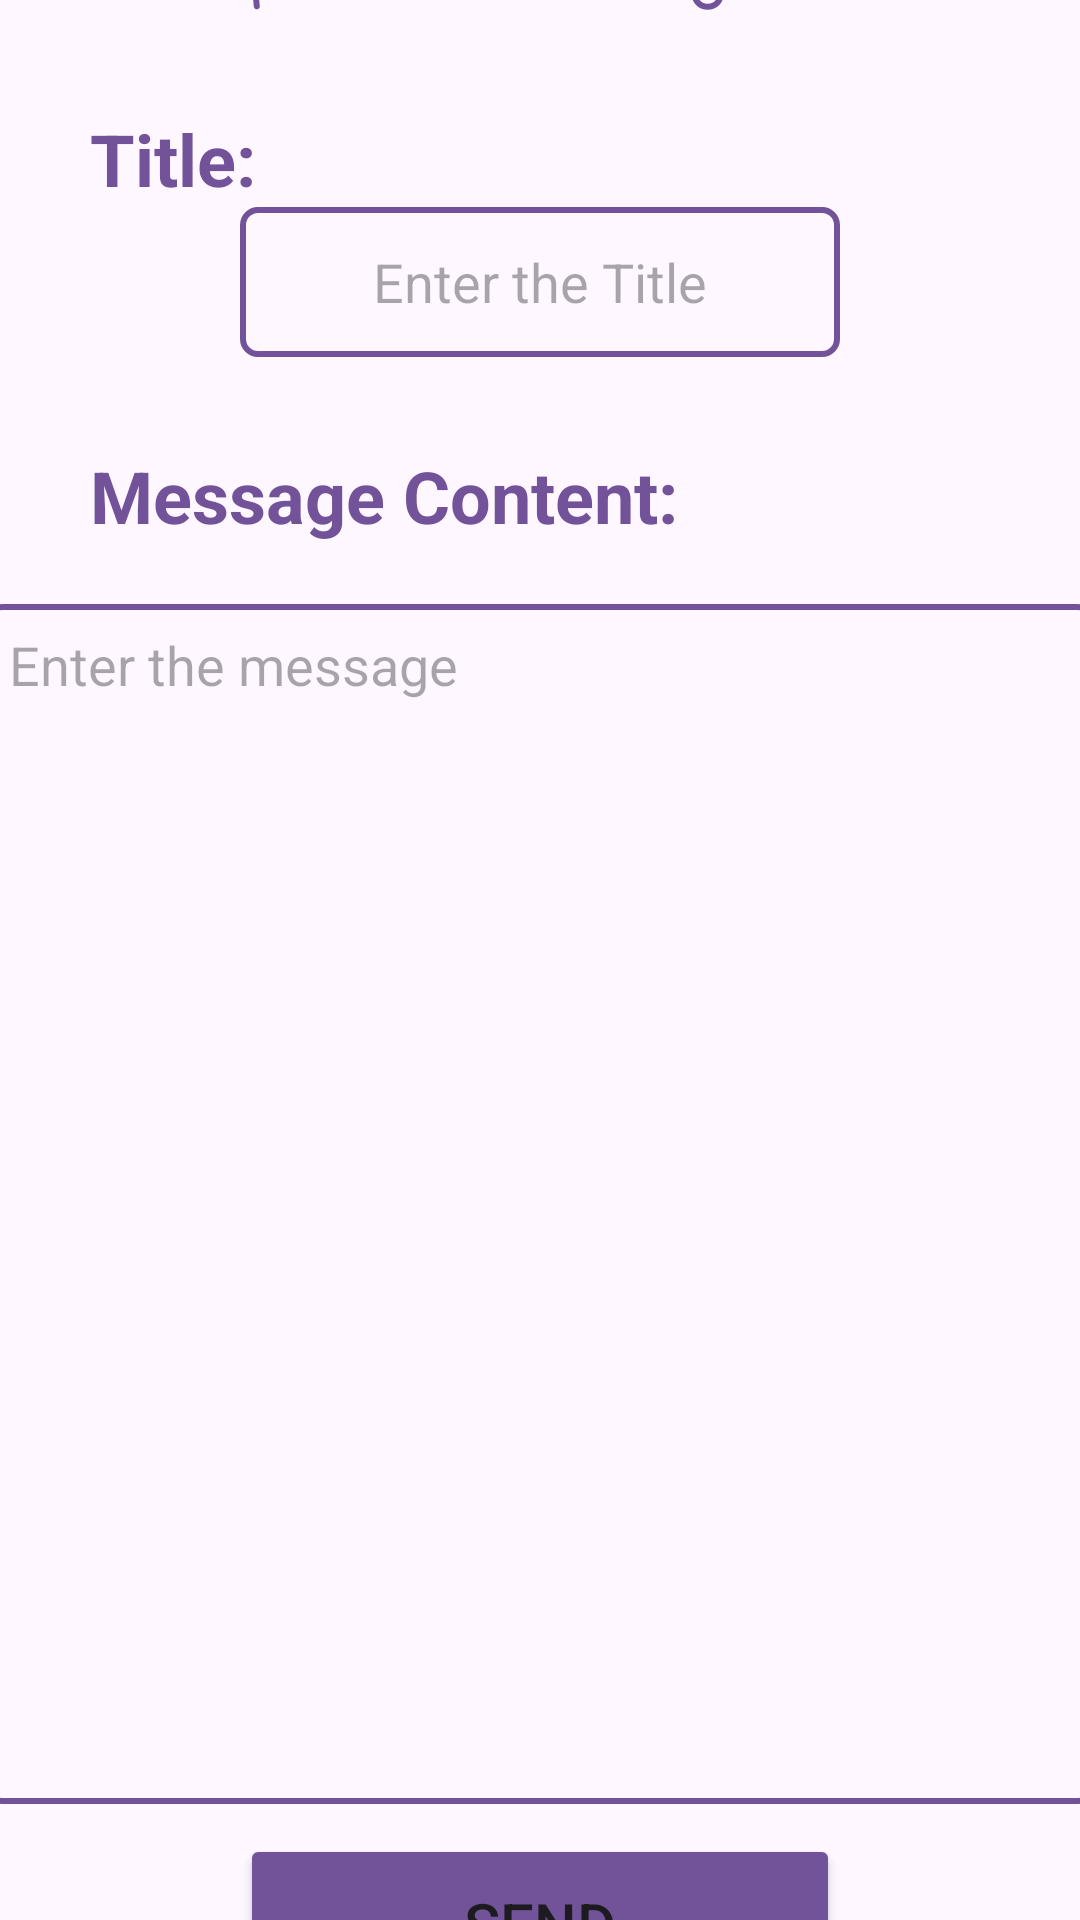

Here is an Android app screen rendered from its layout file. Give the layout XML and the strings, colors and styles it references.
<!-- AndroidManifest.xml: application theme Theme.PG_Notification_App -->
<!-- res/layout/fragment_snd_notification.xml -->
<?xml version="1.0" encoding="utf-8"?>
<LinearLayout xmlns:android="http://schemas.android.com/apk/res/android"
    xmlns:app="http://schemas.android.com/apk/res-auto"
    xmlns:tools="http://schemas.android.com/tools"
    android:layout_width="match_parent"
    android:layout_height="match_parent"
    android:background="@drawable/home4"
    android:gravity="center"
    android:orientation="vertical"
    tools:context=".sndNotificationFragment">


    <TextView
        android:layout_width="match_parent"
        android:layout_height="68dp"
        android:fontFamily="casual"
        android:text="Drop Your Message Here!"
        android:textAlignment="center"
        android:textColor="@color/background"
        android:textSize="24sp"
        android:textStyle="bold" />

    <TextView
        android:layout_width="match_parent"
        android:layout_height="wrap_content"
        android:text="Title:"
        android:layout_marginStart="20dp"
        android:textColor="@color/background"
        android:textSize="24sp"
        android:textStyle="bold" />

    <EditText
        android:id="@+id/title_content"
        android:layout_width="200dp"
        android:layout_height="50dp"
        android:background="@drawable/editborder"
        android:drawablePadding="8dp"
        android:hint="Enter the Title"
        android:padding="10dp"
        android:textAlignment="center"
        android:textColor="@color/white" />

    <TextView
        android:layout_width="match_parent"
        android:layout_height="wrap_content"
        android:text="Message Content:"
        android:layout_marginStart="20dp"
        android:textColor="@color/background"
        android:layout_marginTop="30dp"
        android:textSize="24sp"
        android:textStyle="bold" />

    <EditText
                android:id="@+id/message_content"
                android:layout_width="370dp"
                android:layout_height="400dp"
                android:layout_marginTop="20dp"
                android:background="@drawable/editborder"
                android:hint="Enter the message"
                android:textColor="@color/background"
                android:gravity="start"
                android:paddingStart="8dp"
                android:paddingTop="8dp"/>



    <Button
        android:id="@+id/message_button"
        android:layout_width="200dp"
        android:layout_height="60dp"
        android:layout_marginTop="10dp"
        android:backgroundTint="@color/background"
        android:text="Send"
        android:textSize="20sp" />


</LinearLayout>
<!-- resources referenced by this layout -->
<resources>
  <color name="background">#725399</color>
  <color name="white">#FFFFFFFF</color>
  <!-- drawable editborder (drawable) -->
  <?xml version="1.0" encoding="utf-8"?>
  <shape xmlns:android="http://schemas.android.com/apk/res/android"
      android:shape="rectangle">
  
      <stroke
          android:width="2dp"
          android:color="@color/background"/>
      <corners
          android:radius="5dp"/>
  </shape>
  <style name="Theme.PG_Notification_App" parent="Base.Theme.PG_Notification_App" />
  <style name="Base.Theme.PG_Notification_App" parent="Theme.Material3.DayNight.NoActionBar">
          
          <item name="colorPrimary">@color/Lavender</item>
          <item name="colorPrimaryVariant">@color/Lavender</item>
      </style>
  <color name="Lavender">#8692F7</color>
</resources>
